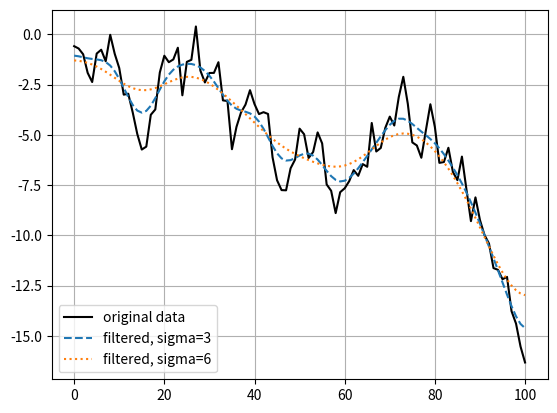

Here is the Python script that generated this plot:
from scipy.ndimage import gaussian_filter1d
import numpy as np
gaussian_filter1d([1.0, 2.0, 3.0, 4.0, 5.0], 1)
#array([ 1.42704095,  2.06782203,  3.        ,  3.93217797,  4.57295905])
gaussian_filter1d([1.0, 2.0, 3.0, 4.0, 5.0], 4)
#array([ 2.91948343,  2.95023502,  3.        ,  3.04976498,  3.08051657])
import matplotlib.pyplot as plt
rng = np.random.default_rng()
x = rng.standard_normal(101).cumsum()
y3 = gaussian_filter1d(x, 3)
y6 = gaussian_filter1d(x, 6)
plt.plot(x, 'k', label='original data')
plt.plot(y3, '--', label='filtered, sigma=3')
plt.plot(y6, ':', label='filtered, sigma=6')
plt.legend()
plt.grid()
plt.show()